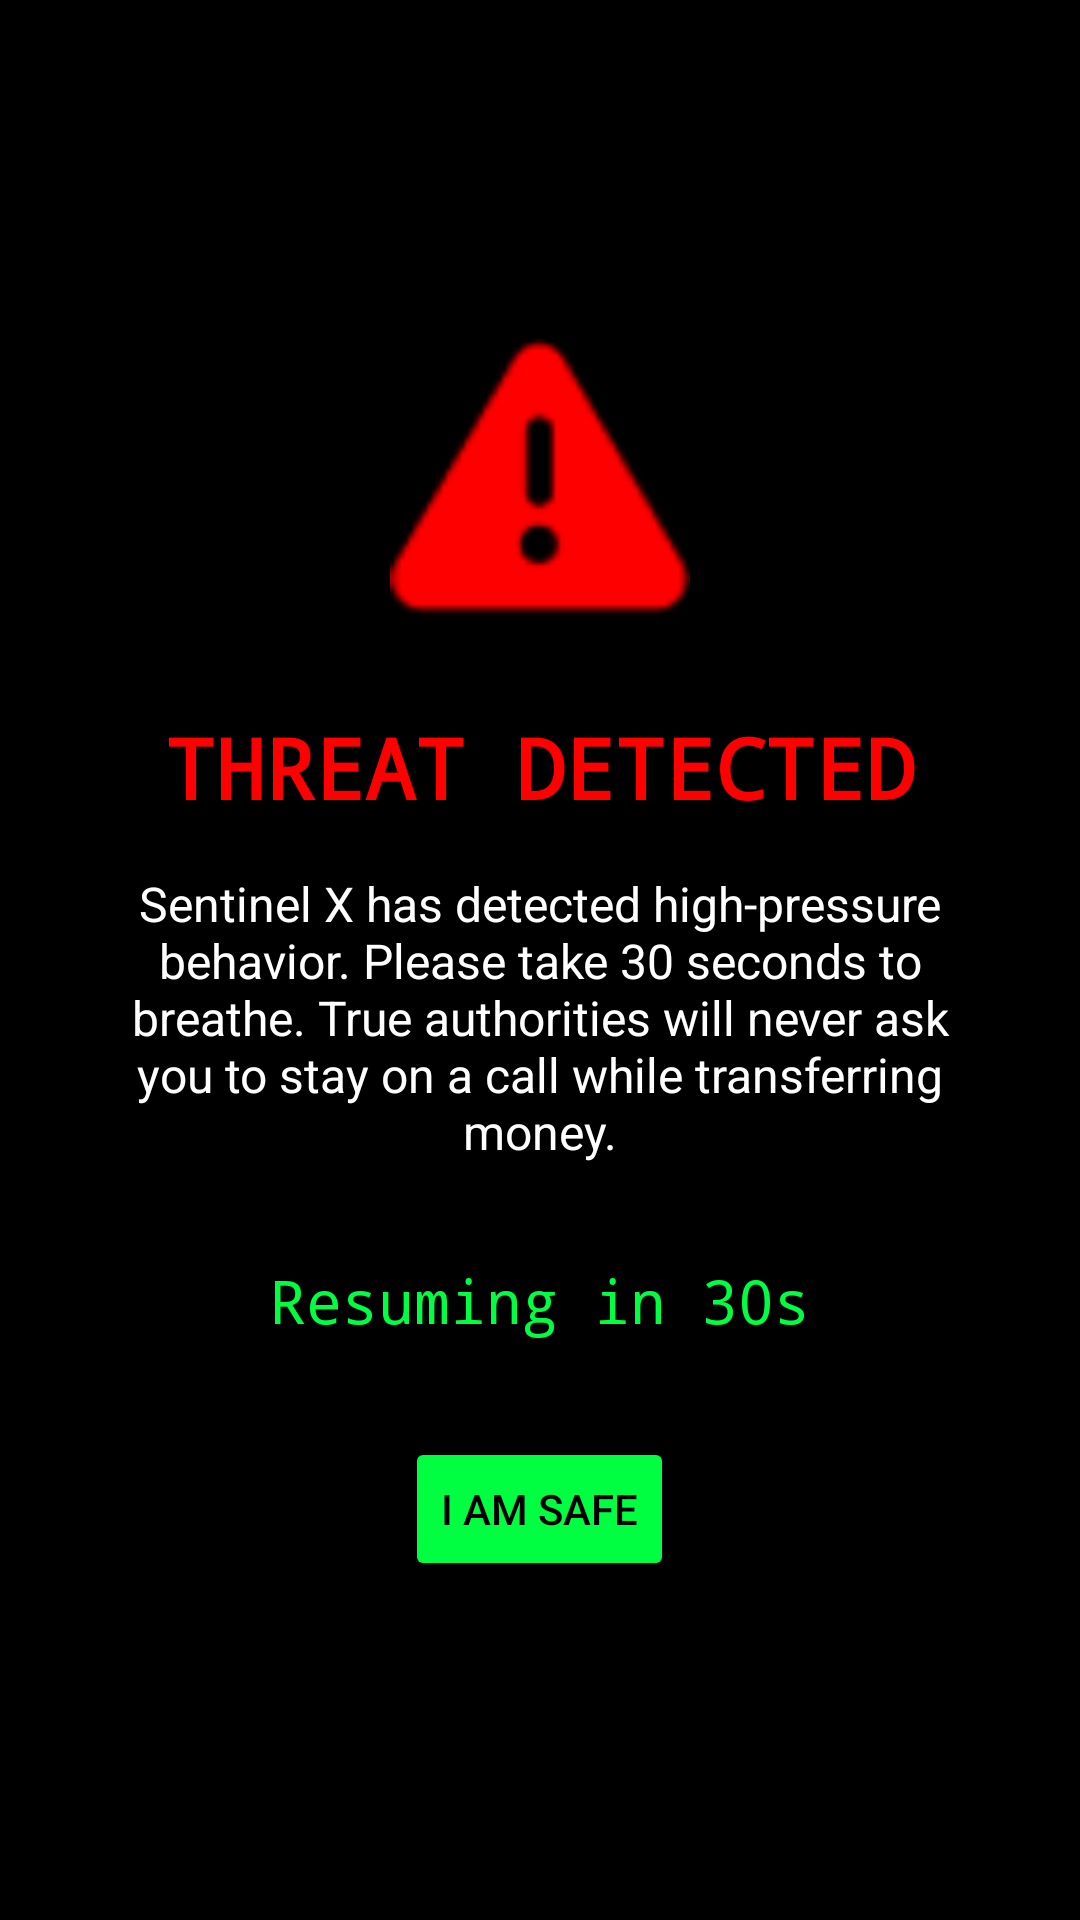

Layout XML and referenced resources for this Android screen:
<!-- AndroidManifest.xml: application theme Theme.SentinelX -->
<!-- res/layout/layout_warning_overlay.xml -->
<?xml version="1.0" encoding="utf-8"?>
<RelativeLayout xmlns:android="http://schemas.android.com/apk/res/android"
    xmlns:app="http://schemas.android.com/apk/res-auto"
    android:layout_width="match_parent"
    android:layout_height="match_parent"
    android:background="#DD000000"
    android:clickable="true"
    android:focusable="true">

    <LinearLayout
        android:layout_width="match_parent"
        android:layout_height="wrap_content"
        android:layout_centerInParent="true"
        android:gravity="center"
        android:orientation="vertical"
        android:padding="32dp">

        <ImageView
            android:layout_width="100dp"
            android:layout_height="100dp"
            android:src="@android:drawable/ic_dialog_alert"
            app:tint="#FF0000" />

        <TextView
            android:layout_width="wrap_content"
            android:layout_height="wrap_content"
            android:layout_marginTop="24dp"
            android:text="THREAT DETECTED"
            android:textColor="#FF0000"
            android:textSize="28sp"
            android:textStyle="bold"
            android:fontFamily="monospace" />

        <TextView
            android:id="@+id/warningDescription"
            android:layout_width="wrap_content"
            android:layout_height="wrap_content"
            android:layout_marginTop="16dp"
            android:gravity="center"
            android:text="Sentinel X has detected high-pressure behavior. Please take 30 seconds to breathe. True authorities will never ask you to stay on a call while transferring money."
            android:textColor="#FFFFFF"
            android:textSize="16sp" />

        <TextView
            android:id="@+id/timerText"
            android:layout_width="wrap_content"
            android:layout_height="wrap_content"
            android:layout_marginTop="32dp"
            android:text="Resuming in 30s"
            android:textColor="#00FF41"
            android:textSize="20sp"
            android:fontFamily="monospace" />

        <Button
            android:id="@+id/btn_dismiss"
            android:layout_width="wrap_content"
            android:layout_height="wrap_content"
            android:layout_marginTop="32dp"
            android:backgroundTint="#00FF41"
            android:text="I AM SAFE"
            android:textColor="#000000" />

    </LinearLayout>

</RelativeLayout>
<!-- resources referenced by this layout -->
<resources>
  <style name="Theme.SentinelX" parent="Theme.MaterialComponents.DayNight.NoActionBar">
          <item name="colorPrimary">#00FF41</item>
          <item name="colorPrimaryVariant">#00CC33</item>
          <item name="colorOnPrimary">#000000</item>
          <item name="android:windowBackground">#000000</item>
          <item name="android:statusBarColor">#000000</item>
      </style>
</resources>
